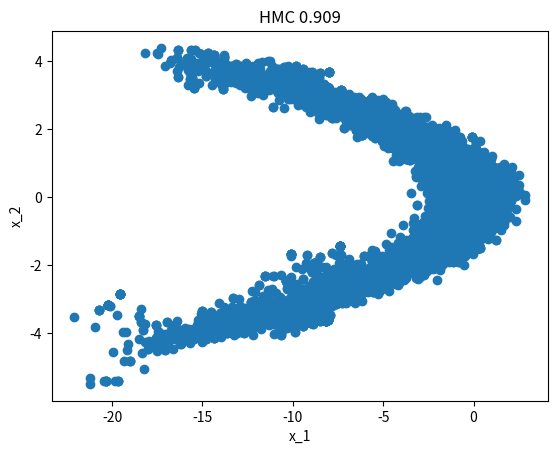
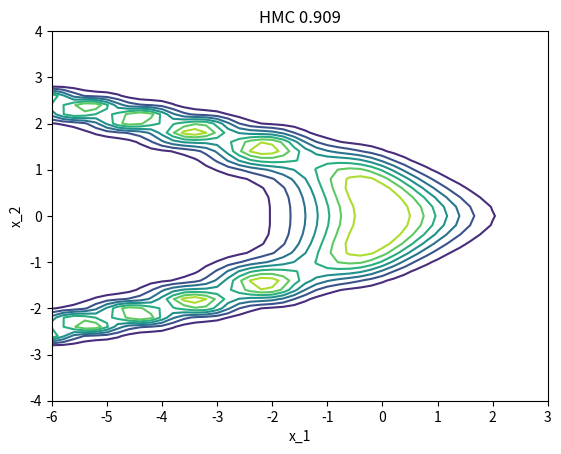

Here is the Python script that generated these plots, in order: (Note: this script raises an exception after producing the figures.)
"""
# This code implements a HMC algorithm in 2 dimensions on a custom
# distribution

# [redacted]
"""
import numpy as np
import matplotlib.pyplot as plt
from matplotlib.animation import FuncAnimation

# define the custom distribution we wish to sample from           
def dist(x_1, x_2):
    F = np.sin(x_1*x_2)
    G = x_1 + x_2**2
    val = 1/(2*np.pi)*np.exp((-1/2)*(F**2+G**2))
    return val

def grad_U(x_1,x_2):
    par_x_1 = np.sin(x_1*x_2)*np.cos(x_1*x_2)*x_2+x_1+x_2**2
    par_x_2 = np.sin(x_1*x_2)*np.cos(x_1*x_2)*x_1+(x_1+x_2**2)*2*x_2
    return par_x_1, par_x_2

def Ham(x_1,x_2,p_1,p_2):
    return -np.log(dist(x_1,x_2))+(1/2)*np.dot([p_1,p_2],[p_1,p_2])

# plot this distribution
x = np.arange(-6.0,3.0,0.2)
y = np.arange(-4.0,4.0,0.2)
X,Y = np.meshgrid(x, y) # grid of points
Z = dist(X, Y) # evaluation of the function on the grid
#fig, ax = plt.subplots()
#CS = ax.contour(X, Y, Z)
#ax.set_title('Target Distribution')

# define the Hamiltonian MC algorithm
def hmc(target,grad,length,ep,L):
    start_q1, start_q2 = 0, 0 # starting q value of chain
    q_1,q_2 = start_q1, start_q2
    theta = np.zeros((length,2))
    acc = 0 # acceptance counter
    for i in range(length):
        p_1,p_2 = np.random.normal(size=2) # resample momentum from standard normal
        q_1n,q_2n = q_1, q_2
        p_1n,p_2n = p_1,p_2
        [p_1n,p_2n] = [p_1n,p_2n]-(ep/2)*np.array(grad_U(q_1n,q_2n)) # leapfrog steps
        for j in range(L):
            [q_1n,q_2n] = [q_1n,q_2n]+ep*np.dot(np.identity(2),np.array([p_1n,p_2n]))
            [p_1n,p_2n] = [p_1n,p_2n]-ep*np.array(grad_U(q_1n,q_2n))
        [p_1n,p_2n] = [p_1n,p_2n]-(ep/2)*np.array(grad_U(q_1n,q_2n))
        [p_1n,p_2n] = [-p_1n,-p_2n]
        if np.random.rand()<np.exp(Ham(q_1n,q_2n,p_1n,p_2n)-Ham(q_1,q_2,p_1,p_2)): #MH correction
            q_1, q_2 = q_1n, q_2n
            acc=acc+1
        theta[i]=np.array([q_1,q_2])
    return theta, acc   
        
#run the HMC algorithm on the density defined above and plot
sample_size=10000
e=0.1 # must be set smaller in this example, likely due to derivative
L_1=10
samples, numacc = hmc(dist,grad_U,sample_size,e,L_1)
accrate=numacc/sample_size
ar = str(accrate)
ar = ar[:5]
plt.scatter(samples[:,0],samples[:,1])
plt.title('HMC ' +ar)
plt.xlabel('x_1')
plt.ylabel('x_2')
#print('Acceptance Rate:',accrate)

# animate the above chain
fig, ax = plt.subplots()
CS = ax.contour(X, Y, Z)
plt.xlim(-6, 3)
plt.ylim(-4, 4)
ax.set_title('HMC ' +ar)
plt.xlabel('x_1')
plt.ylabel('x_2')
graph, = plt.plot([], [], 'o', markersize=4, alpha=1.4)
samples_x = samples[:,0]
samples_y = samples[:,1]
#alpha make points more opaque ggplot

def animate(i):
    graph.set_data(samples_x[:i+1], samples_y[:i+1])
    return graph

ani = FuncAnimation(fig, animate, frames=sample_size, interval=10)
plt.show()
#ani.save('../../files/hmc_g.gif', writer='imagemagick', fps=60)